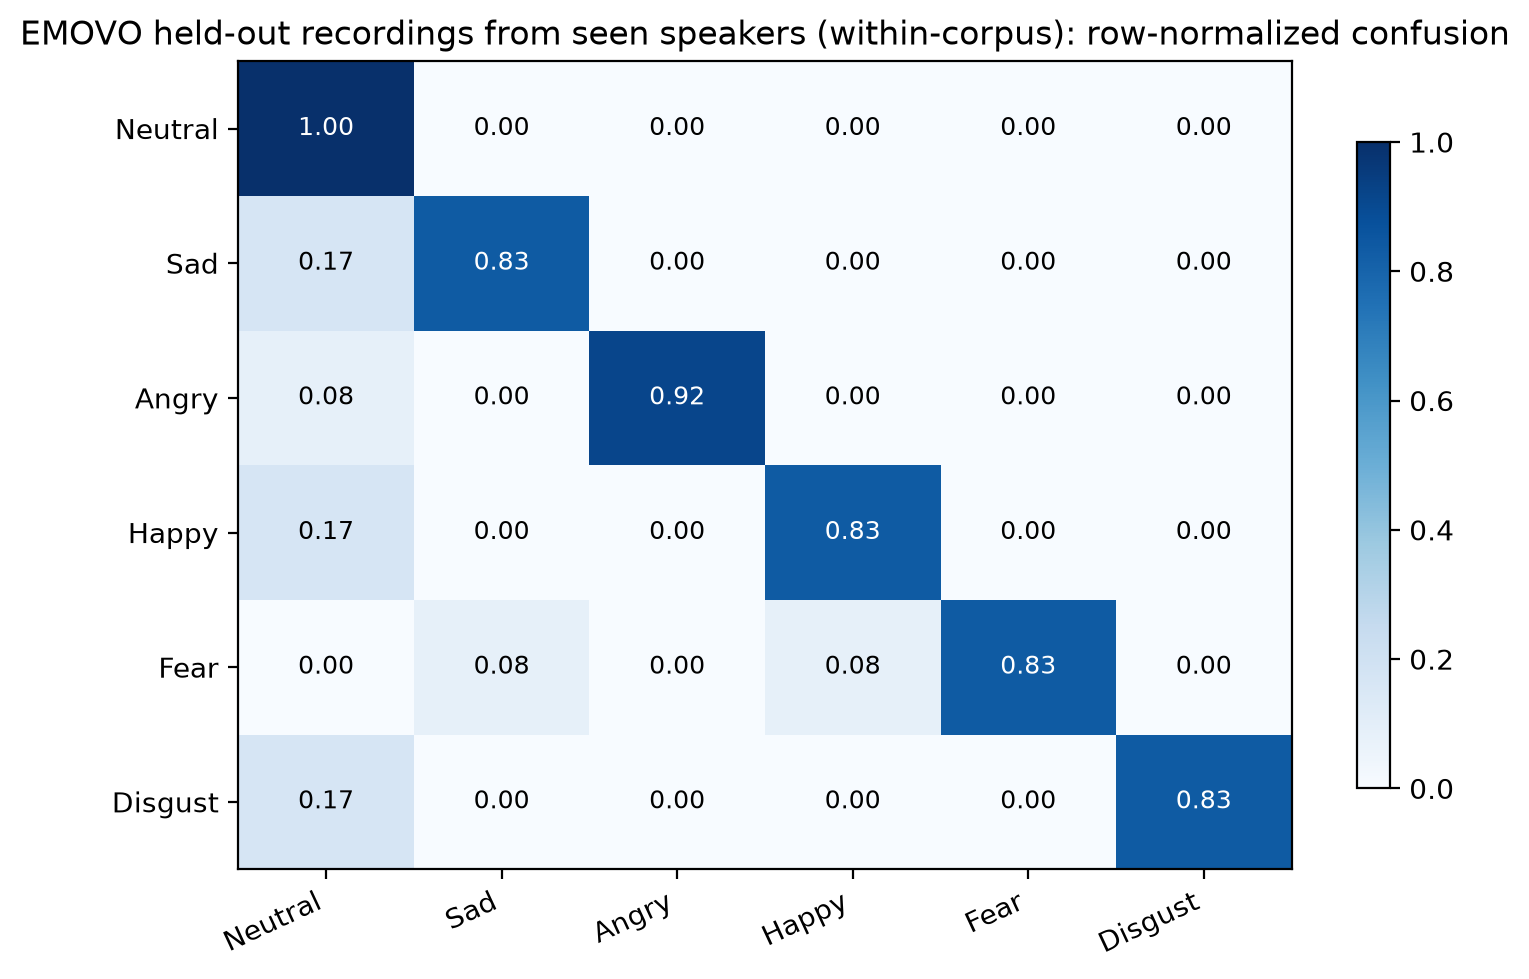

The data file committed next to this chart (first rows):
, Neutral, Sad, Angry, Happy, Fear, Disgust
Neutral, 1.0, 0.0, 0.0, 0.0, 0.0, 0.0
Sad, 0.1667, 0.8333, 0.0, 0.0, 0.0, 0.0
Angry, 0.08333, 0.0, 0.9167, 0.0, 0.0, 0.0
Happy, 0.1667, 0.0, 0.0, 0.8333, 0.0, 0.0
Fear, 0.0, 0.08333, 0.0, 0.08333, 0.8333, 0.0
Disgust, 0.1667, 0.0, 0.0, 0.0, 0.0, 0.8333
